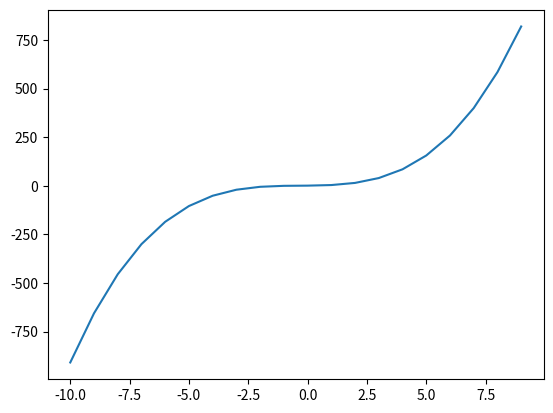

This figure's Python source:
#TRAPEZOID method
# the function to be integrated
def func(x):
    return x**3+x**2+x+1

# boundary of area
a = 1.
b = 10.
width = 0.1
# calculate the number of trapezoids
n = int((b - a) / width)

# define the variable for area
Area = 0

# loop to calculate the area of each trapezoid and sum.
for i in range(1, n+1):
    #the x locations of the left and right side of each trapezpoid
    x0 = a+(i-1)*width
    x1 = a+i*width

    #the area of each trapezoid
    Ai = width * (func(x0) + func(x1))/ 2.

    # sum the areas
    Area = Area + Ai

#print out the result.
print ("Area using trapezium method = ", Area)
# INTERGRATION METHOD
from scipy.integrate import quad

# boundary
ans, err = quad(func, 1, 10)
print ("Area using intergration =", ans)

#Percent error
pError = (Area - ans)/ ans *100
print ("Percent Error = ", pError,"%")

# Graphing the function
import numpy as np
import matplotlib.pyplot as plt

def graph(formula, x_range):
    x = np.array(x_range)
    y = formula(x)
    plt.plot(x, y)
    plt.show()
graph(func, range(-10, 10))

